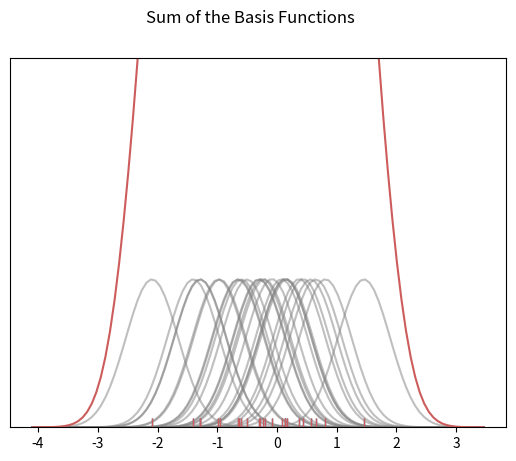

Write the Python code that produced this figure.
# Don't worry about understanding this code!
# It's just for the diagram below
import numpy as np
import matplotlib.pyplot as plt
from scipy import stats
import seaborn as sns

# Create dataset
dataset = np.random.randn(25)

# Create another rugplot
sns.rugplot(dataset)

# Set up the x-axis for the plot
x_min = dataset.min() - 2
x_max = dataset.max() + 2

# 100 equally spaced points from x_min to x_max
x_axis = np.linspace(x_min, x_max, 100)

# Set up the bandwidth, for info on this:
url = 'http://en.wikipedia.org/wiki/Kernel_density_estimation#Practical_estimation_of_the_bandwidth'

bandwidth = ((4 * dataset.std() ** 5) / (3 * len(dataset))) ** .2

# Create an empty kernel list
kernel_list = []

# Plot each basis function
for data_point in dataset:
    # Create a kernel for each point and append to list
    kernel = stats.norm(data_point, bandwidth).pdf(x_axis)
    kernel_list.append(kernel)

    # Scale for plotting
    kernel = kernel / kernel.max()
    kernel = kernel * .4
    plt.plot(x_axis, kernel, color='grey', alpha=0.5)

plt.ylim(0, 1)

# To get the kde plot we can sum these basis functions.

# Plot the sum of the basis function
sum_of_kde = np.sum(kernel_list, axis=0)

# Plot figure
fig = plt.plot(x_axis, sum_of_kde, color='indianred')

# Add the initial rugplot
sns.rugplot(dataset, c='indianred')

# Get rid of y-tick marks
plt.yticks([])

# Set title
plt.suptitle("Sum of the Basis Functions")

plt.show()
